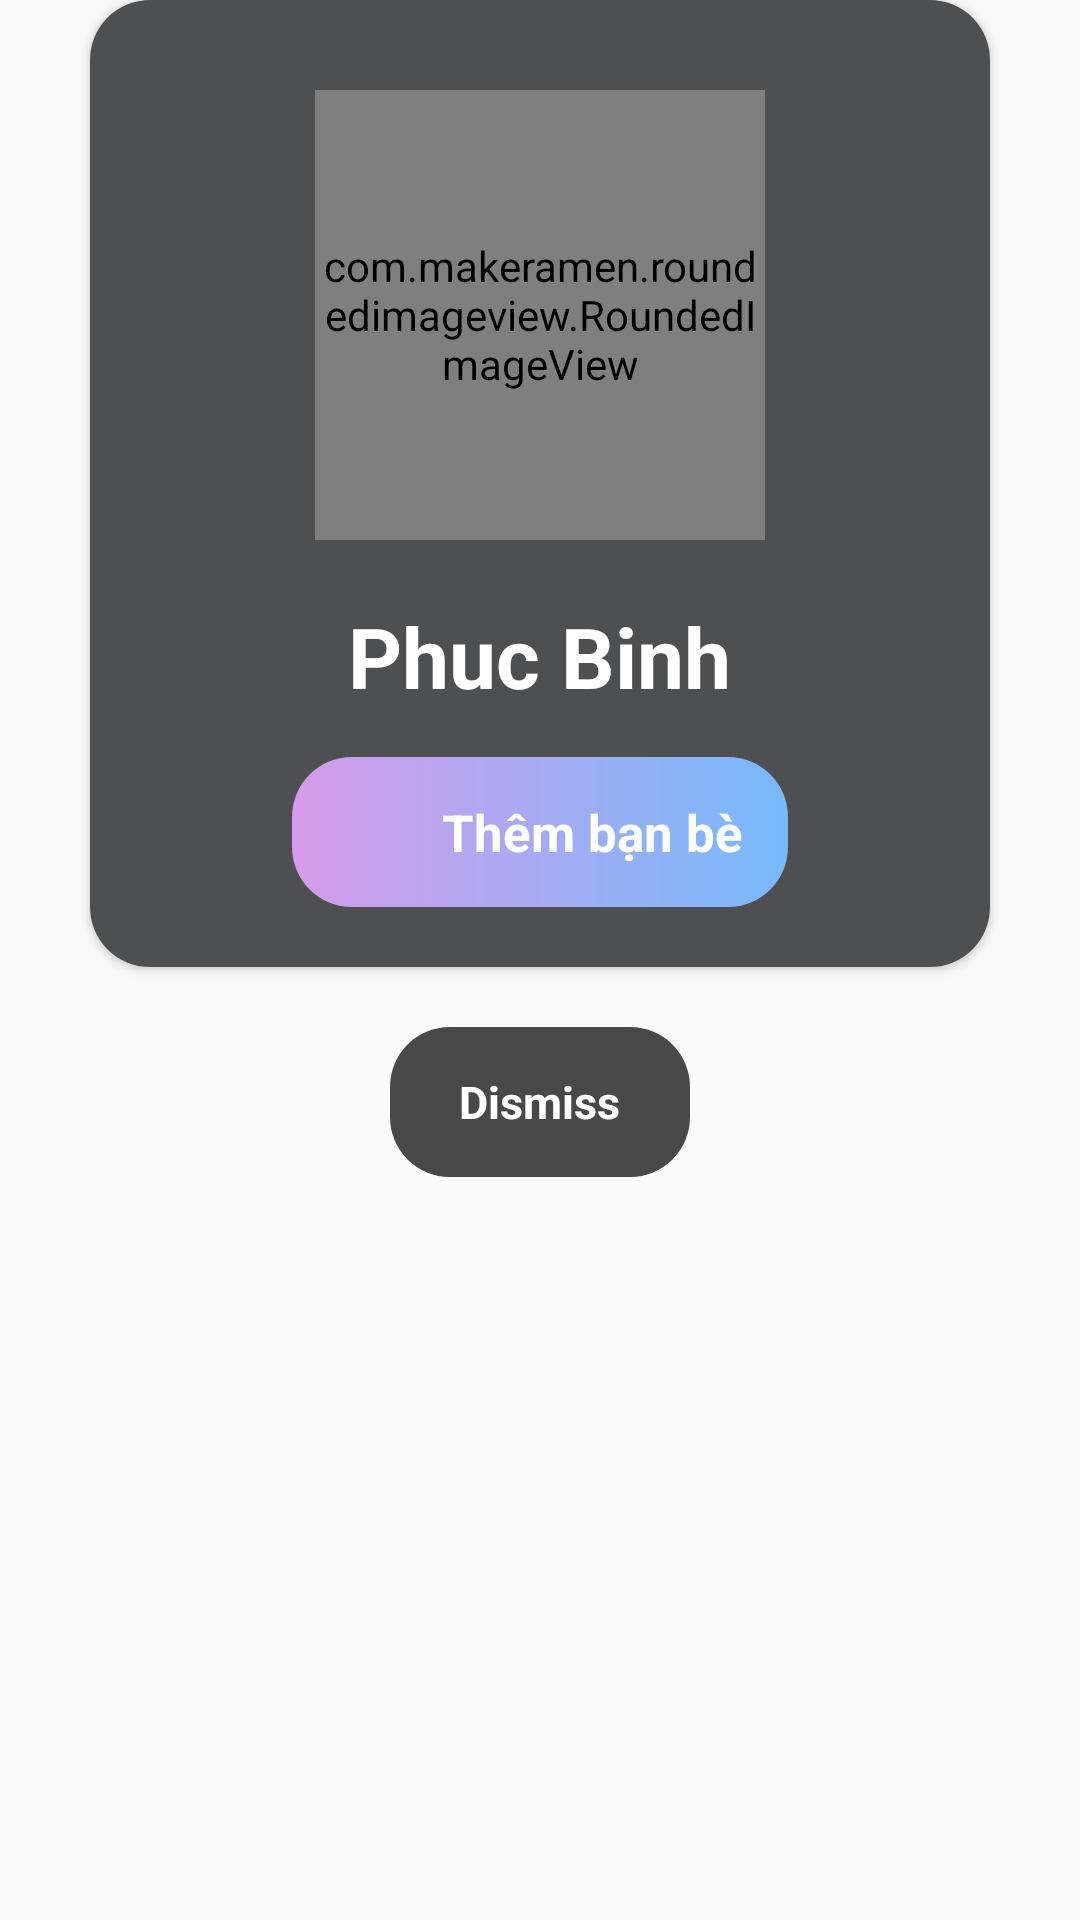

This screen was rendered from an Android layout file. Write that file and the resources it references.
<!-- AndroidManifest.xml: application theme Theme.PixelPost -->
<!-- res/layout/layout_add_friend_dialog.xml -->
<?xml version="1.0" encoding="utf-8"?>
<LinearLayout xmlns:android="http://schemas.android.com/apk/res/android"
    android:layout_width="match_parent"
    android:layout_height="wrap_content"
    xmlns:app="http://schemas.android.com/apk/res-auto"
    android:orientation="vertical">
    <androidx.cardview.widget.CardView
        android:layout_width="match_parent"
        android:layout_height="wrap_content"
        app:cardCornerRadius="20dp"
        android:layout_marginHorizontal="30dp">
        <LinearLayout
            android:layout_width="match_parent"
            android:orientation="vertical"
            android:gravity="center"
            android:layout_height="wrap_content"
            android:background="#4E4F50"
            >
            <com.makeramen.roundedimageview.RoundedImageView
                android:id="@+id/imgviewAvatar"
                android:layout_marginTop="30dp"
                android:layout_width="150dp"
                android:layout_height="150dp"
                android:background="@drawable/background_avatar_profile" />
            <TextView
                android:id="@+id/txtViewName"
                android:layout_marginTop="20dp"
                android:layout_width="wrap_content"
                android:layout_height="wrap_content"
                android:textStyle="bold"
                android:text="Phuc Binh"
                android:textColor="@color/white"
                android:textSize="28sp"/>
            <LinearLayout
                android:id="@+id/btnAcceptFriend"
                android:layout_width="wrap_content"
                android:layout_height="50dp"
                android:background="@drawable/custom_button"
                android:layout_marginTop="15dp"
                android:layout_marginBottom="20dp"
                android:orientation="horizontal"
                android:gravity="center"
                >
                <ImageView
                    android:visibility="visible"
                    android:layout_marginStart="15dp"
                    android:layout_gravity="center"
                    android:layout_width="30dp"
                    android:layout_height="30dp"
                    android:id="@+id/imgViewAcceptBtn"
                    android:background="@drawable/icon_add"
                    android:backgroundTint="@color/white"
                    />
                <TextView
                    android:visibility="visible"
                    android:id="@+id/txtViewAcceptBtn"
                    android:layout_width="0dp"
                    android:layout_height="match_parent"
                    android:layout_weight="1"
                    android:text="@string/notIsFriend"
                    android:layout_marginStart="5dp"
                    android:textSize="17sp"
                    android:gravity="center"
                    android:layout_marginEnd="15dp"
                    android:textColor="@color/white"
                    android:textStyle="bold"
                    />
                <TextView
                    android:visibility="gone"
                    android:id="@+id/txtViewAlreadyFriend"
                    android:layout_width="0dp"
                    android:layout_height="match_parent"
                    android:layout_weight="1"
                    android:text="Đã gửi lời mời kết bạn"
                    android:layout_marginStart="5dp"
                    android:textSize="17sp"
                    android:gravity="center"
                    android:layout_margin="15dp"
                    android:textColor="@color/white"
                    android:textStyle="bold"
                    />
                <ProgressBar
                    android:id="@+id/progressBar"
                    android:visibility="gone"
                    android:layout_width="30dp"
                    android:layout_height="30dp"
                    android:layout_gravity="center"
                    android:layout_margin="20dp"
                    android:indeterminate="true"
                    android:indeterminateDrawable="@drawable/progress_bar_custom"
                    />
                <ImageView
                    android:visibility="gone"
                    android:layout_margin="20dp"
                    android:layout_gravity="center"
                    android:layout_width="30dp"
                    android:layout_height="30dp"
                    android:id="@+id/imgViewSuccess"
                    android:background="@drawable/ic_check"
                    android:backgroundTint="@color/white"
                    />
            </LinearLayout>
        </LinearLayout>
    </androidx.cardview.widget.CardView>
    <LinearLayout
        android:layout_width="100dp"
        android:layout_height="50dp"
        android:background="@drawable/background_button_dismiss"
        android:layout_gravity="center"
        android:layout_marginTop="20dp"
        android:gravity="center"
        android:id="@+id/btnDismiss"
        >
        <TextView
            android:layout_width="wrap_content"
            android:layout_height="wrap_content"
            android:text="Dismiss"
            android:textStyle="bold"
            android:textColor="@color/white"
            android:textSize="15sp"
            android:layout_gravity="center"/>
    </LinearLayout>


</LinearLayout>
<!-- resources referenced by this layout -->
<resources>
  <color name="white">#FFFFFFFF</color>
  <!-- drawable background_avatar_profile (drawable) -->
  <?xml version="1.0" encoding="utf-8"?>
  <shape xmlns:android="http://schemas.android.com/apk/res/android"
      android:shape="oval">
      <solid android:color="#484848"/>
      <stroke
          android:width="2dp"
          android:color="@android:color/white"/>
  </shape>
  <!-- drawable background_button_dismiss (drawable) -->
  <?xml version="1.0" encoding="utf-8"?>
  <shape xmlns:android="http://schemas.android.com/apk/res/android"
      android:shape="rectangle">
      <solid android:color="#484848"/> 
      <corners android:radius="20dp"/> 
  
  </shape>
  <!-- drawable custom_button (drawable) -->
  <?xml version="1.0" encoding="utf-8"?>
  <shape xmlns:android="http://schemas.android.com/apk/res/android" android:shape="rectangle">
      <corners android:radius="20dp"/>
      <gradient
          android:angle="0"
          android:startColor="#D69BEA"
          android:endColor="#77BAFB"
          android:type="linear"
          />
  </shape>
  <!-- drawable ic_check (drawable) -->
  <vector xmlns:android="http://schemas.android.com/apk/res/android"
      android:width="800dp"
      android:height="800dp"
      android:viewportWidth="24"
      android:viewportHeight="24">
    <path
        android:pathData="M4,12.611L8.923,17.5L20,7"
        android:strokeLineJoin="round"
        android:strokeWidth="2"
        android:fillColor="#00000000"
        android:strokeColor="#000000"
        android:strokeLineCap="round"/>
  </vector>
  <!-- drawable progress_bar_custom (drawable) -->
  <?xml version="1.0" encoding="utf-8"?>
  <rotate
      xmlns:android="http://schemas.android.com/apk/res/android"
      android:fromDegrees="0"
      android:pivotX="50%"
      android:pivotY="50%"
      android:toDegrees="1080"
      >
  
      
      <shape
          android:innerRadiusRatio="3"
          android:shape="ring"
          android:thicknessRatio="8"
          android:useLevel="false">
  
          
          <size
              android:width="76dip"
              android:height="76dip" />
  
          
          <gradient
              android:angle="0"
              android:startColor="#202020"
              android:endColor="@color/white"
              android:type="sweep"
              android:useLevel="false" />
      </shape>
  
  </rotate>
  <string name="notIsFriend">Thêm bạn bè</string>
  <style name="Theme.PixelPost" parent="Base.Theme.PixelPost" />
  <style name="Base.Theme.PixelPost" parent="Theme.AppCompat.DayNight.NoActionBar">
          
          
          <item name="colorPrimary">@null</item>
      </style>
</resources>
